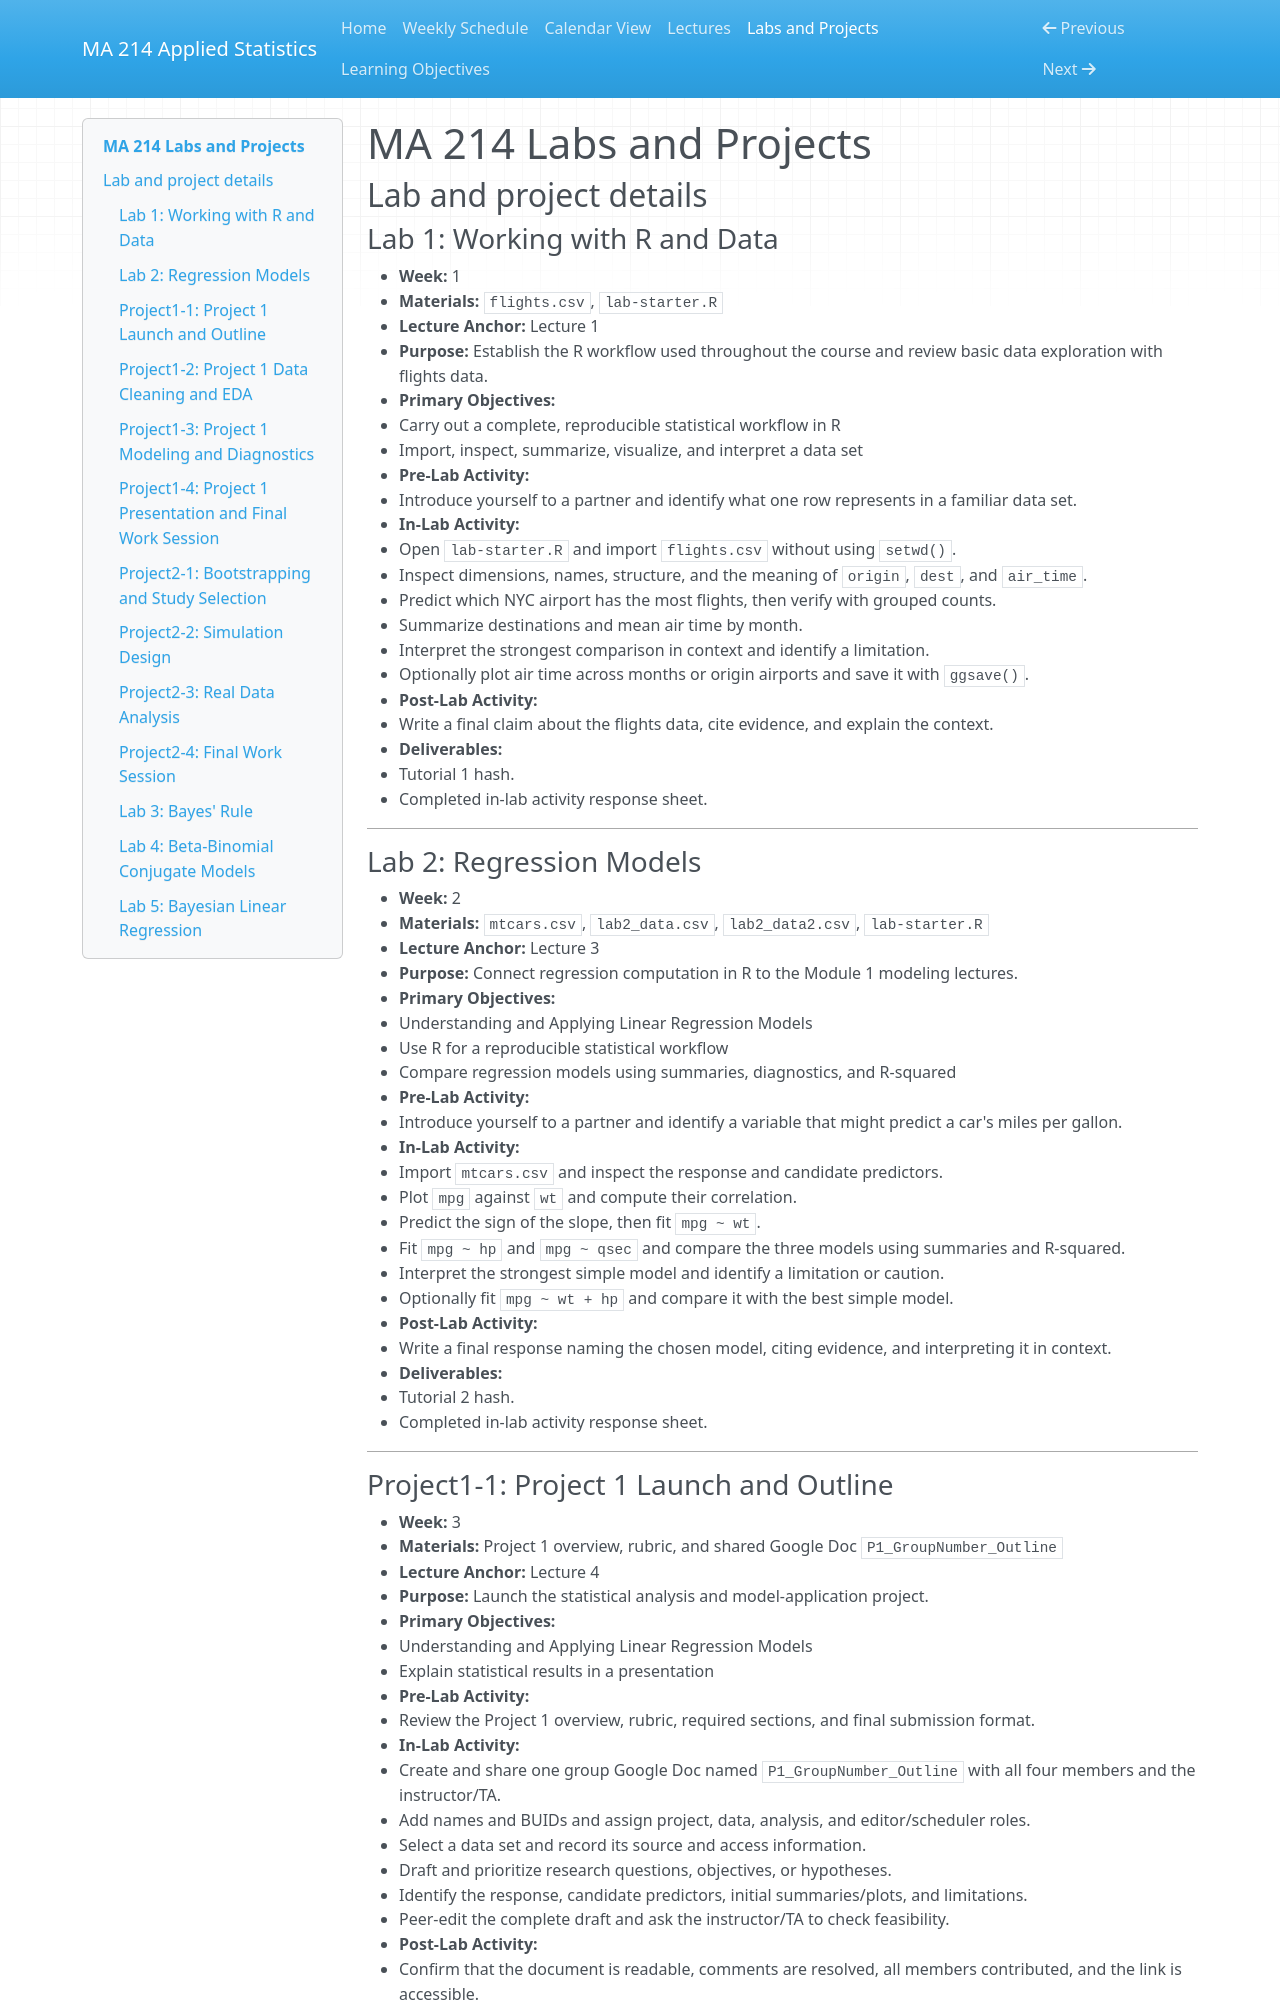

repository: BU-Intro-Stats/MA214-applied-statistics-materials · page: lab_summary/index.html · generator: mkdocs

# MA 214 Labs and Projects

## Lab and project details

### Lab 1: Working with R and Data

- **Week:** 1
- **Materials:** `flights.csv`, `lab-starter.R`
- **Lecture Anchor:** Lecture 1
- **Purpose:** Establish the R workflow used throughout the course and review basic data exploration with flights data.
- **Primary Objectives:**
  - Carry out a complete, reproducible statistical workflow in R
  - Import, inspect, summarize, visualize, and interpret a data set
- **Pre-Lab Activity:**
  - Introduce yourself to a partner and identify what one row represents in a familiar data set.
- **In-Lab Activity:**
  - Open `lab-starter.R` and import `flights.csv` without using `setwd()`.
  - Inspect dimensions, names, structure, and the meaning of `origin`, `dest`, and `air_time`.
  - Predict which NYC airport has the most flights, then verify with grouped counts.
  - Summarize destinations and mean air time by month.
  - Interpret the strongest comparison in context and identify a limitation.
  - Optionally plot air time across months or origin airports and save it with `ggsave()`.
- **Post-Lab Activity:**
  - Write a final claim about the flights data, cite evidence, and explain the context.
- **Deliverables:**
  - Tutorial 1 hash.
  - Completed in-lab activity response sheet.

---

### Lab 2: Regression Models

- **Week:** 2
- **Materials:** `mtcars.csv`, `lab2_data.csv`, `lab2_data2.csv`, `lab-starter.R`
- **Lecture Anchor:** Lecture 3
- **Purpose:** Connect regression computation in R to the Module 1 modeling lectures.
- **Primary Objectives:**
  - Understanding and Applying Linear Regression Models
  - Use R for a reproducible statistical workflow
  - Compare regression models using summaries, diagnostics, and R-squared
- **Pre-Lab Activity:**
  - Introduce yourself to a partner and identify a variable that might predict a car's miles per gallon.
- **In-Lab Activity:**
  - Import `mtcars.csv` and inspect the response and candidate predictors.
  - Plot `mpg` against `wt` and compute their correlation.
  - Predict the sign of the slope, then fit `mpg ~ wt`.
  - Fit `mpg ~ hp` and `mpg ~ qsec` and compare the three models using summaries and R-squared.
  - Interpret the strongest simple model and identify a limitation or caution.
  - Optionally fit `mpg ~ wt + hp` and compare it with the best simple model.
- **Post-Lab Activity:**
  - Write a final response naming the chosen model, citing evidence, and interpreting it in context.
- **Deliverables:**
  - Tutorial 2 hash.
  - Completed in-lab activity response sheet.

---

### Project1-1: Project 1 Launch and Outline

- **Week:** 3
- **Materials:** Project 1 overview, rubric, and shared Google Doc `P1_GroupNumber_Outline`
- **Lecture Anchor:** Lecture 4
- **Purpose:** Launch the statistical analysis and model-application project.
- **Primary Objectives:**
  - Understanding and Applying Linear Regression Models
  - Explain statistical results in a presentation
- **Pre-Lab Activity:**
  - Review the Project 1 overview, rubric, required sections, and final submission format.
- **In-Lab Activity:**
  - Create and share one group Google Doc named `P1_GroupNumber_Outline` with all four members and the instructor/TA.
  - Add names and BUIDs and assign project, data, analysis, and editor/scheduler roles.
  - Select a data set and record its source and access information.
  - Draft and prioritize research questions, objectives, or hypotheses.
  - Identify the response, candidate predictors, initial summaries/plots, and limitations.
  - Peer-edit the complete draft and ask the instructor/TA to check feasibility.
- **Post-Lab Activity:**
  - Confirm that the document is readable, comments are resolved, all members contributed, and the link is accessible.
- **Deliverables:**
  - Completed Project 1 outline submitted through the course platform.
  - Shared Google Doc containing the title, motivation, questions, data description, limitations, roles, and timeline.

---
